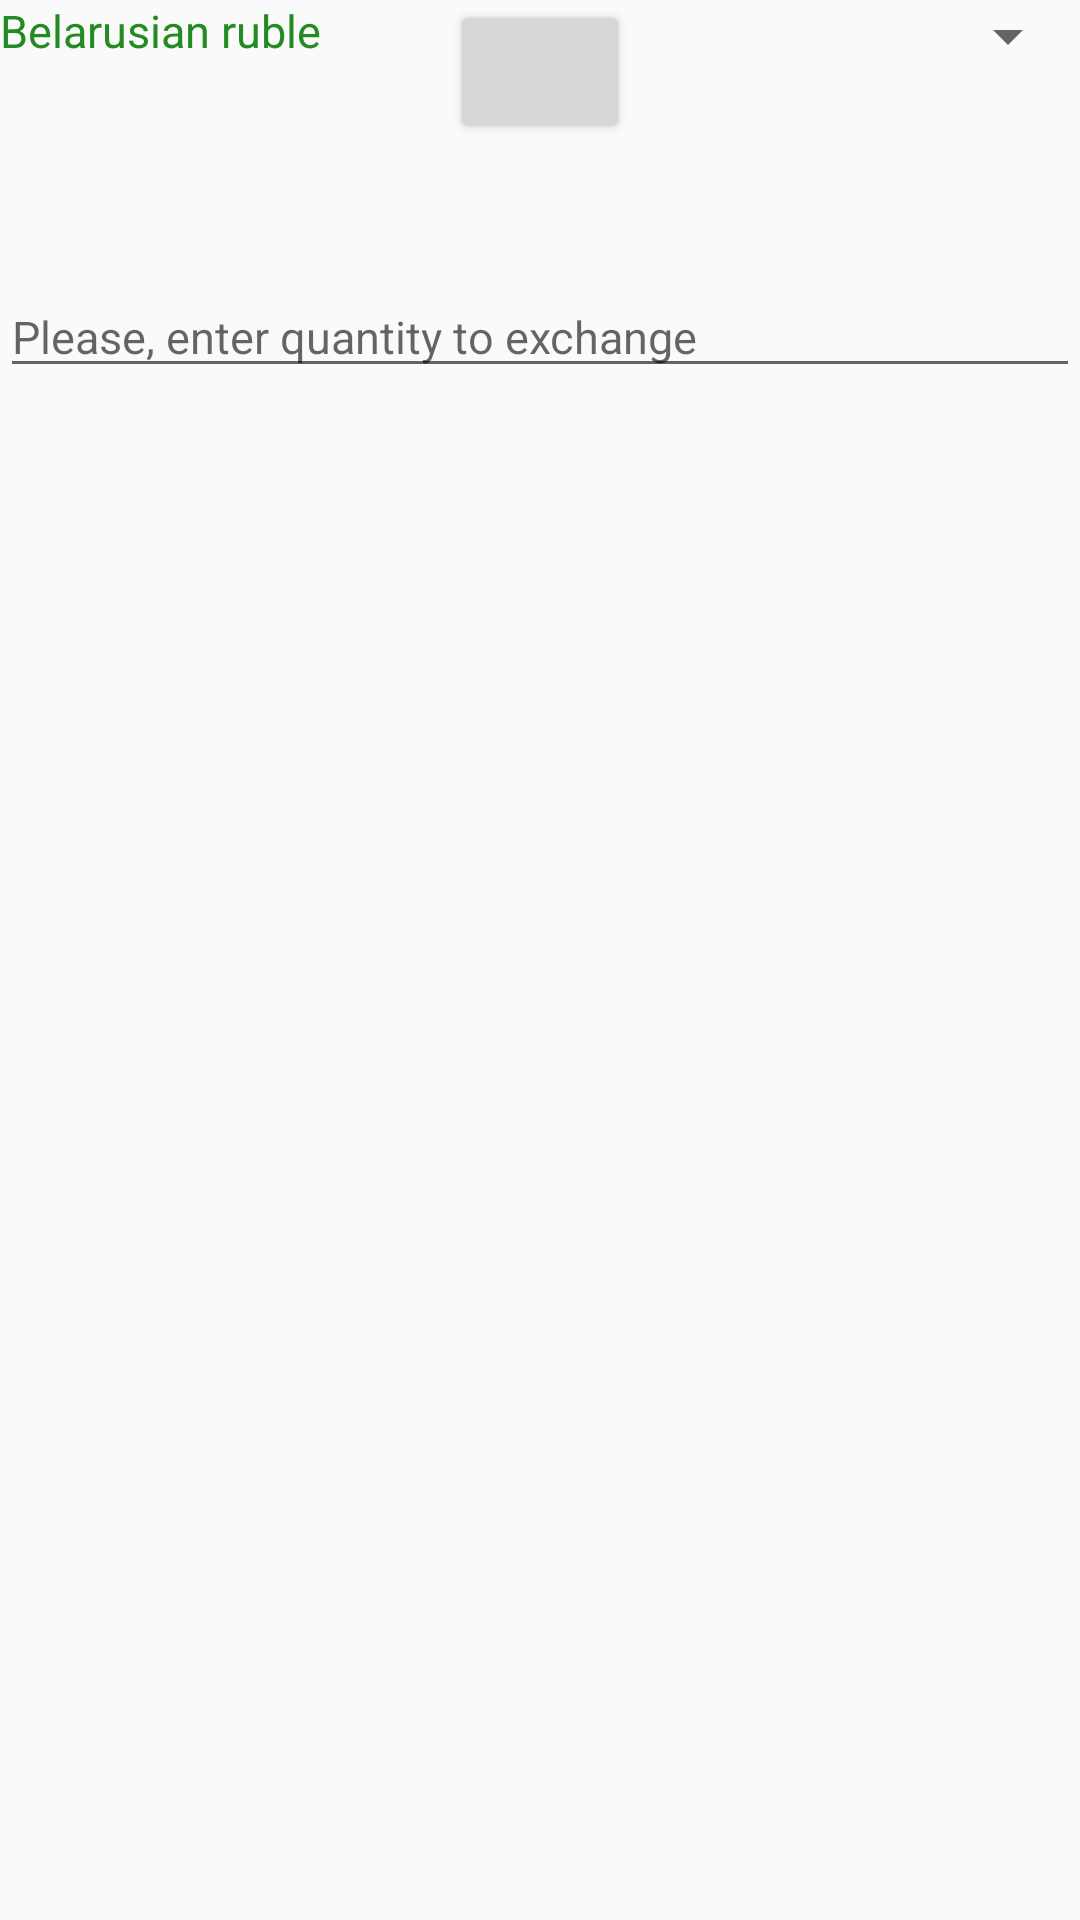

The Android layout XML behind this screen, and the referenced resources:
<!-- AndroidManifest.xml: application theme AppTheme -->
<!-- res/layout/currency_calculator_fragment.xml -->
<?xml version="1.0" encoding="utf-8"?>
<RelativeLayout xmlns:android="http://schemas.android.com/apk/res/android"
    android:layout_width="match_parent"
    android:layout_height="match_parent"
    >

    <Spinner
        android:id="@+id/spinner_to"
        android:layout_width="120dp"
        android:layout_height="wrap_content"
        android:layout_alignParentTop="true"
        android:layout_alignParentEnd="true"
        android:layout_toEndOf="@+id/exchange_direction_button" />

    <EditText
        android:id="@+id/value_to_exchange"
        android:layout_width="match_parent"
        android:layout_height="wrap_content"
        android:ems="10"
        android:hint="@string/enter_quantity_exchange"
        android:inputType="numberDecimal"
        android:layout_marginTop="44dp"
        android:layout_below="@+id/exchange_direction_button"
        android:layout_alignParentStart="true" />

    <Button
        android:id="@+id/exchange_direction_button"
        android:layout_width="60dp"
        android:layout_height="wrap_content"
        android:drawableStart="@drawable/icon_arrow_right"
        android:layout_alignParentTop="true"
        android:layout_centerHorizontal="true" />

    <TextView
        android:id="@+id/result_tv"
        android:layout_width="match_parent"
        android:layout_height="wrap_content"
        android:layout_marginTop="72dp"
        android:layout_below="@+id/value_to_exchange"
        android:layout_alignParentStart="true" />

    <TextView
        android:id="@+id/byn_tv"
        android:layout_width="wrap_content"
        android:layout_height="wrap_content"
        android:text="@string/byn_currency"
        android:layout_alignParentTop="true"
        android:layout_alignBottom="@+id/spinner_to"
        android:layout_alignParentStart="true"
        android:layout_toStartOf="@+id/exchange_direction_button" />


</RelativeLayout>
<!-- resources referenced by this layout -->
<resources>
  <string name="byn_currency">Belarusian ruble</string>
  <string name="enter_quantity_exchange">Please, enter quantity to exchange</string>
  <style name="AppTheme" parent="Base.Theme.AppCompat.Light.DarkActionBar">
          
          <item name="colorPrimary">@color/colorPrimary</item>
          <item name="colorPrimaryDark">@color/colorPrimaryDark</item>
          <item name="colorAccent">@color/colorAccent</item>
          <item name="android:textColor">#228B22</item>
          <item name="android:textSize">15sp</item>
      </style>
  <color name="colorPrimary">#20B2AA</color>
  <color name="colorPrimaryDark">#2F4F4F</color>
  <color name="colorAccent">#8FBC8F</color>
</resources>
